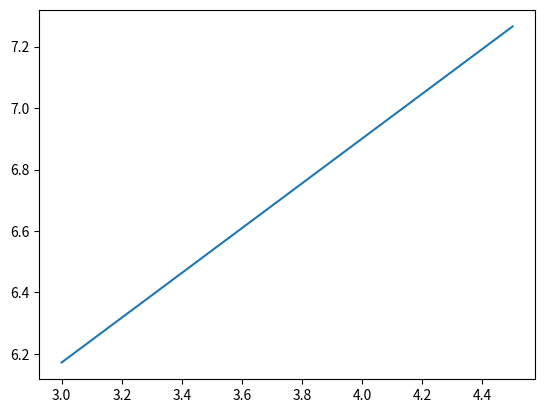

This chart was generated by the following Python code:
"""
Created:    Wed Feb 28 2018
[redacted]
"""

import matplotlib.pyplot as plt
import numpy as np

QUALITY = 1000
M_CONTAINER = 2.25 
M_HANDLER = np.linspace(3,4.5, QUALITY)
D_CONTAINER = 0.850
D_CONTAINER_1 = 0.370
D_CONTAINER_2 = 0.490
D_CONTAINER_3 = 0.610
D_CONTAINER_4 = 0.730
D_COUNTERWEIGHT = 0.480
D_CM = 0.130
M_COUNTERWEIGHT_CAR = 1

def solveMCounterweight(mContainer, mHandeler, dContainer, dCounterweight, dCM):
    return (mContainer*dContainer - mHandeler*dCM) / dCounterweight

def solveMaxPickupDist(mContainer, mHandeler, mCounterweightCar, dCounterweightCar, dCM):
    return (mHandeler*dCM + mCounterweightCar*dCounterweightCar) / mContainer

def main():
    mCounterweight = solveMCounterweight(M_CONTAINER, M_HANDLER, D_CONTAINER, D_COUNTERWEIGHT, D_CM)
    mCounterweightCar = solveMCounterweight(M_CONTAINER, M_HANDLER, D_CONTAINER_1, D_COUNTERWEIGHT, D_CM)
    mCounterweight2 = solveMCounterweight(M_CONTAINER, M_HANDLER, D_CONTAINER_2, D_COUNTERWEIGHT, D_CM)
    mCounterweight3 = solveMCounterweight(M_CONTAINER, M_HANDLER, D_CONTAINER_3, D_COUNTERWEIGHT, D_CM)
    mCounterweight4 = solveMCounterweight(M_CONTAINER, M_HANDLER, D_CONTAINER_4, D_COUNTERWEIGHT, D_CM)
    maxPickupDist = solveMaxPickupDist(M_CONTAINER, M_HANDLER, M_COUNTERWEIGHT_CAR, D_COUNTERWEIGHT, D_CM)
    mTotal = M_CONTAINER + M_HANDLER + mCounterweightCar
    print("For a handler with mass (-counterweight -carried container):", M_HANDLER[0],"-", M_HANDLER[QUALITY-1], "kg")
    print("Counterweight car:", mCounterweightCar[0],"-", mCounterweightCar[QUALITY-1], "kg")
    print("Counterweight 2:", mCounterweight2[0],"-", mCounterweight2[QUALITY-1], "kg")
    print("Counterweight 3:", mCounterweight3[0],"-", mCounterweight3[QUALITY-1], "kg")
    print("Counterweight 4:", mCounterweight4[0],"-", mCounterweight4[QUALITY-1], "kg")
    print("Counterweight:", mCounterweight[0],"-", mCounterweight[QUALITY-1], "kg")
    print("Max pickup dist without conunterweight:", maxPickupDist[0],"-", maxPickupDist[QUALITY-1], "m")
    print("Total:", mTotal[0],"-", mTotal[QUALITY-1], "kg")
    print("Slope:", (mTotal[QUALITY-1]-mTotal[0]) / (M_HANDLER[QUALITY-1]-M_HANDLER[0]))

    plt.plot(M_HANDLER, mTotal)
    # plt.show()

main()

